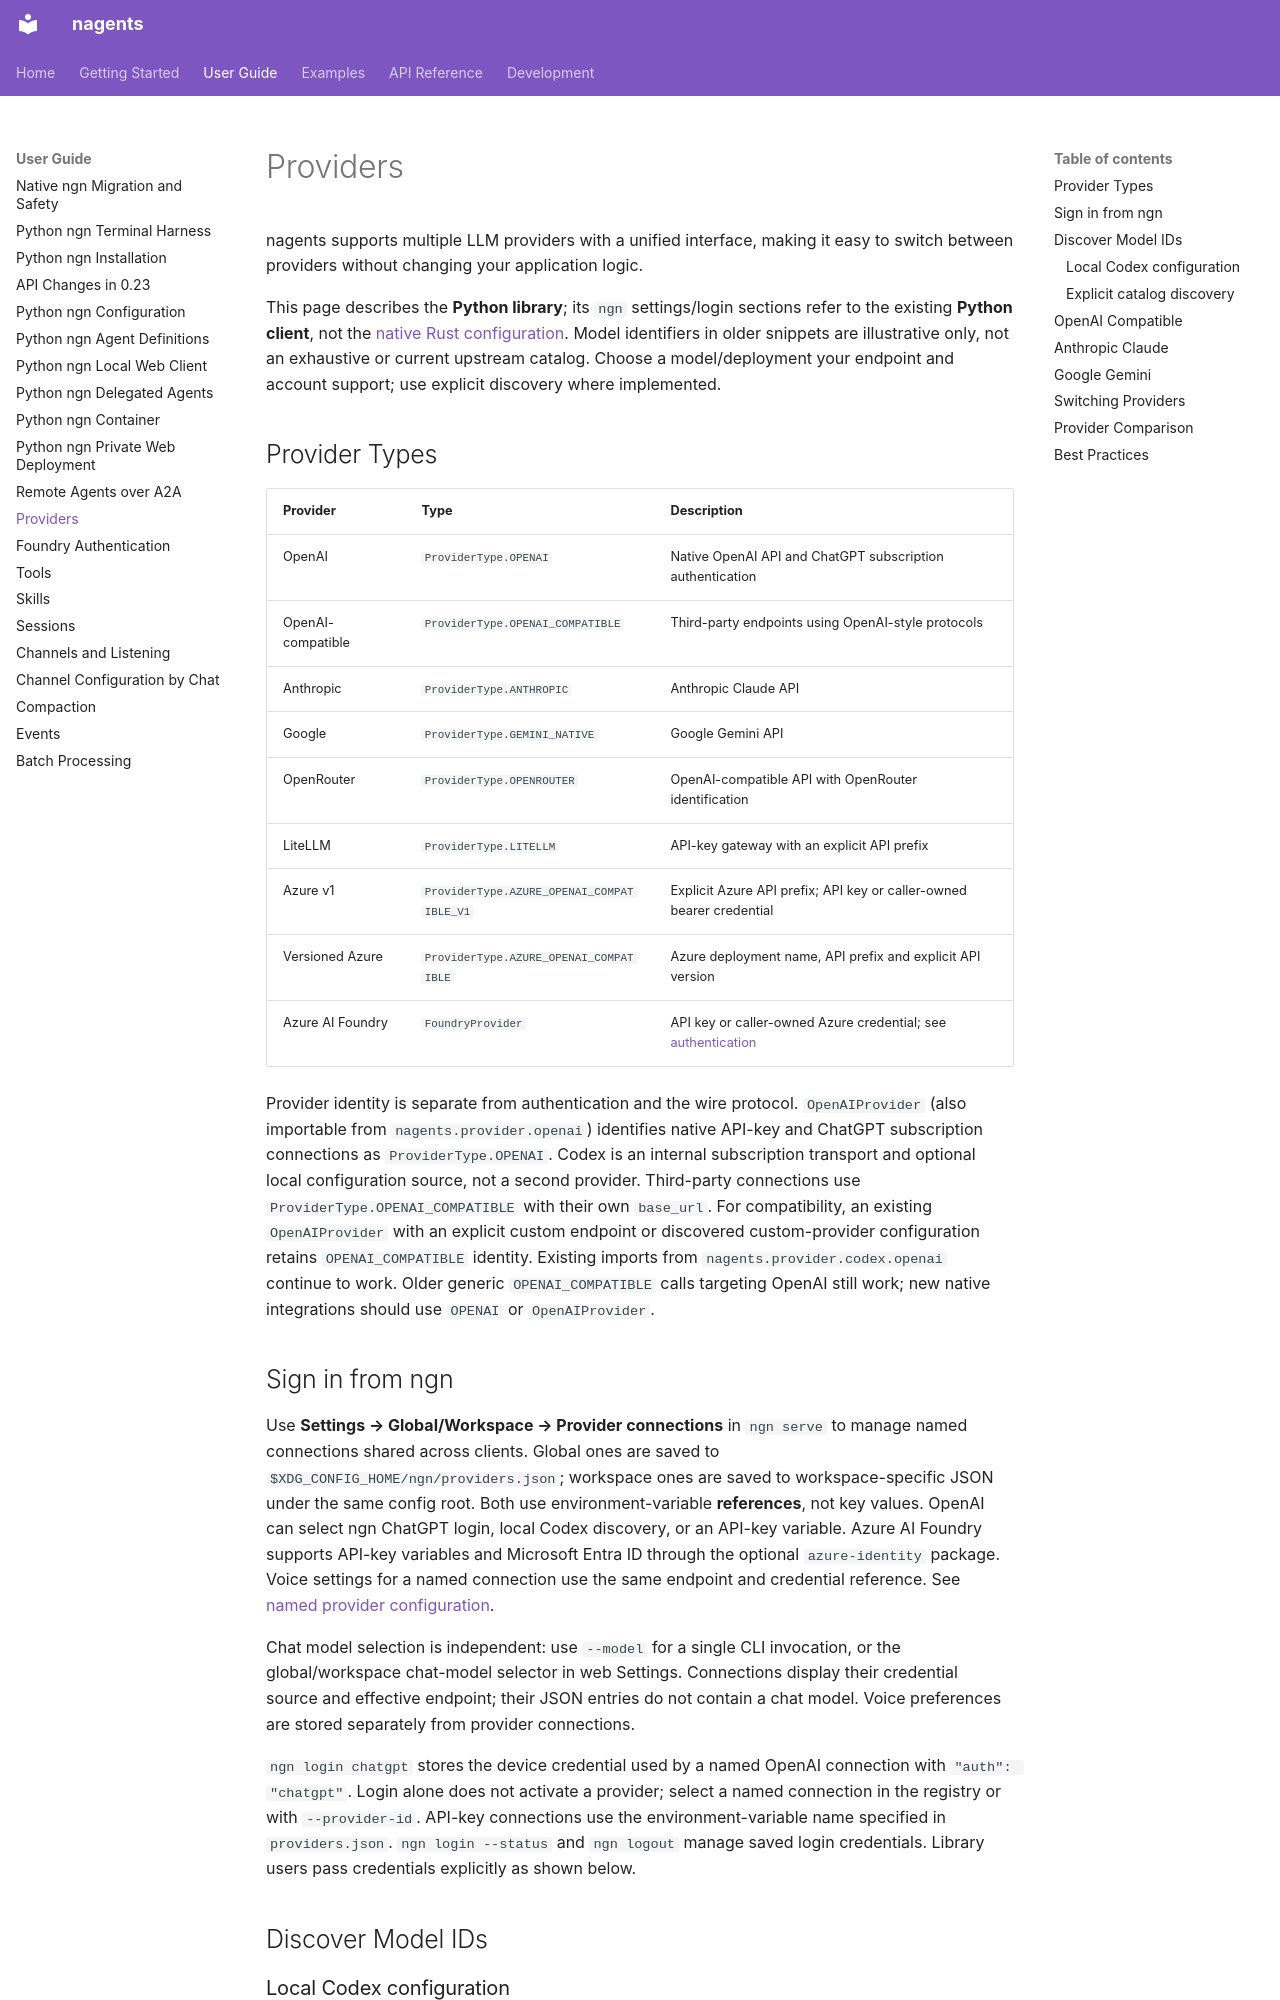

repository: abi-jey/nagents · page: guide/providers/index.html · generator: mkdocs

# Providers

nagents supports multiple LLM providers with a unified interface, making it easy to switch between providers without changing your application logic.

This page describes the **Python library**; its `ngn` settings/login sections
refer to the existing **Python client**, not the [native Rust configuration](native-ngn.md#configure-the-bundled-agent-runtime).
Model identifiers in older snippets are illustrative only, not an exhaustive or
current upstream catalog. Choose a model/deployment your endpoint and account
support; use explicit discovery where implemented.

## Provider Types

| Provider | Type | Description |
|----------|------|-------------|
| OpenAI | `ProviderType.OPENAI` | Native OpenAI API and ChatGPT subscription authentication |
| OpenAI-compatible | `ProviderType.OPENAI_COMPATIBLE` | Third-party endpoints using OpenAI-style protocols |
| Anthropic | `ProviderType.ANTHROPIC` | Anthropic Claude API |
| Google | `ProviderType.GEMINI_NATIVE` | Google Gemini API |
| OpenRouter | `ProviderType.OPENROUTER` | OpenAI-compatible API with OpenRouter identification |
| LiteLLM | `ProviderType.LITELLM` | API-key gateway with an explicit API prefix |
| Azure v1 | `ProviderType.AZURE_OPENAI_COMPATIBLE_V1` | Explicit Azure API prefix; API key or caller-owned bearer credential |
| Versioned Azure | `ProviderType.AZURE_OPENAI_COMPATIBLE` | Azure deployment name, API prefix and explicit API version |
| Azure AI Foundry | `FoundryProvider` | API key or caller-owned Azure credential; see [authentication](foundry-authentication.md) |

Provider identity is separate from authentication and the wire protocol.
`OpenAIProvider` (also importable from `nagents.provider.openai`) identifies native
API-key and ChatGPT subscription connections as `ProviderType.OPENAI`. Codex is
an internal subscription transport and optional local configuration source, not a
second provider. Third-party connections use `ProviderType.OPENAI_COMPATIBLE`
with their own `base_url`. For compatibility, an existing `OpenAIProvider` with
an explicit custom endpoint or discovered custom-provider configuration retains
`OPENAI_COMPATIBLE` identity. Existing imports from `nagents.provider.codex.openai`
continue to work. Older generic `OPENAI_COMPATIBLE` calls targeting OpenAI still
work; new native integrations should use `OPENAI` or `OpenAIProvider`.
